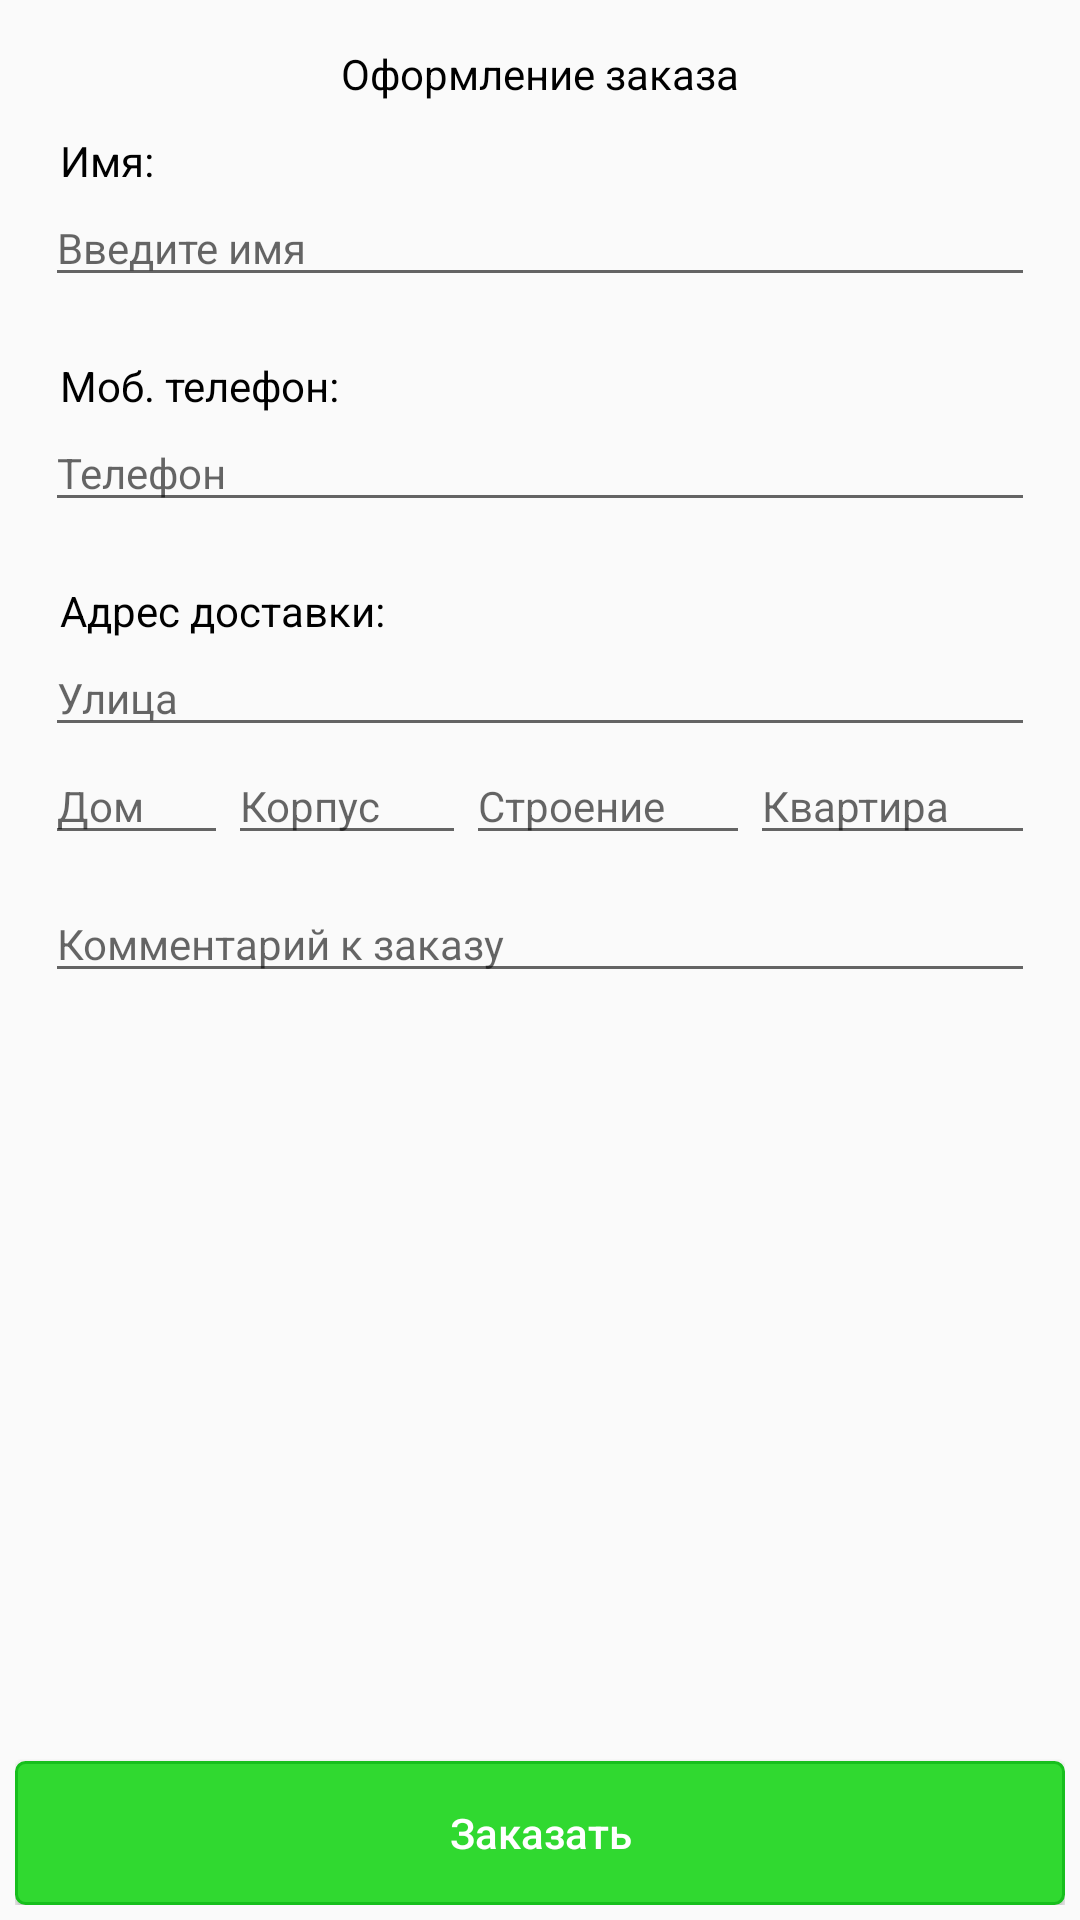

Write the Android layout XML for this screen, with the resource values it uses.
<!-- AndroidManifest.xml: application theme AppTheme -->
<!-- res/layout/activity_order_registration.xml -->
<?xml version="1.0" encoding="utf-8"?>
<RelativeLayout xmlns:android="http://schemas.android.com/apk/res/android"
    xmlns:tools="http://schemas.android.com/tools"
    android:layout_width="match_parent"
    android:layout_height="match_parent"
    android:paddingBottom="@dimen/activity_vertical_margin"
    android:paddingLeft="@dimen/activity_horizontal_margin"
    android:paddingRight="@dimen/activity_horizontal_margin"
    android:paddingTop="@dimen/activity_vertical_margin"
    tools:context="andreyivanov.kafeparus.Activitys.OrderRegistration">

    <ScrollView xmlns:android="http://schemas.android.com/apk/res/android"
        android:layout_width="match_parent"
        android:layout_height="wrap_content"
        android:id="@+id/scroll_view">

        <LinearLayout
            android:id="@+id/linearLayout"
            android:layout_width="match_parent"
            android:layout_height="wrap_content"
            android:orientation="vertical"
            android:layout_marginTop="10dp"
            android:layout_marginLeft="10dp"
            android:layout_marginRight="10dp">

            <TextView
                android:layout_width="wrap_content"
                android:layout_height="wrap_content"
                android:text="@string/checkout"
                android:textColor="@color/colorBlack"
                android:layout_gravity="center_horizontal" />

            <TextView
                android:layout_width="wrap_content"
                android:layout_height="wrap_content"
                android:text="@string/name"
                android:textColor="@color/colorBlack"
                android:layout_marginLeft="@dimen/activity_horizontal_margin"
                android:layout_marginStart="@dimen/activity_horizontal_margin"
                android:layout_marginTop="10dp"/>

            <EditText
                android:id="@+id/editTextName"
                android:layout_width="match_parent"
                android:layout_height="wrap_content"
                android:hint="@string/enter_name"
                android:textSize="14sp" />

            <TextView
                android:layout_width="wrap_content"
                android:layout_height="wrap_content"
                android:text="@string/mobile"
                android:textColor="@color/colorBlack"
                android:layout_marginTop="20dp"
                android:layout_marginLeft="@dimen/activity_horizontal_margin"
                android:layout_marginStart="@dimen/activity_horizontal_margin"/>

            <EditText
                android:id="@+id/editTextPhone"
                android:layout_width="match_parent"
                android:layout_height="wrap_content"
                android:hint="@string/telephone"
                android:textSize="14sp"
                android:inputType="phone"
                android:ems="10"/>

            <TextView
                android:layout_width="wrap_content"
                android:layout_height="wrap_content"
                android:text="@string/address"
                android:textColor="@color/colorBlack"
                android:layout_marginTop="20dp"
                android:layout_marginLeft="@dimen/activity_horizontal_margin"
                android:layout_marginStart="@dimen/activity_horizontal_margin"/>

            <EditText
                android:id="@+id/editTextStreet"
                android:layout_width="match_parent"
                android:layout_height="wrap_content"
                android:hint="@string/street"
                android:textSize="14sp" />

            <LinearLayout
                android:layout_width="match_parent"
                android:layout_height="wrap_content"
                android:orientation="horizontal">

                <EditText
                    android:id="@+id/editTextHome"
                    android:layout_width="wrap_content"
                    android:layout_height="wrap_content"
                    android:layout_weight="1"
                    android:textSize="14sp"
                    android:hint="@string/home"/>

                <EditText
                    android:id="@+id/editTextCorpus"
                    android:layout_width="wrap_content"
                    android:layout_height="wrap_content"
                    android:layout_weight="1"
                    android:textSize="14sp"
                    android:hint="@string/block"/>
                <EditText
                    android:id="@+id/editTextStroenie"
                    android:layout_width="wrap_content"
                    android:layout_height="wrap_content"
                    android:layout_weight="1"
                    android:textSize="14sp"
                    android:hint="@string/building"/>
                <EditText
                    android:id="@+id/editTextFlat"
                    android:layout_width="wrap_content"
                    android:layout_height="wrap_content"
                    android:layout_weight="1"
                    android:textSize="14sp"
                    android:hint="@string/apartment"/>
            </LinearLayout>

            <EditText
                android:id="@+id/editTextFeedBack"
                android:layout_width="match_parent"
                android:layout_height="wrap_content"
                android:inputType="textMultiLine"
                android:hint="@string/comment"
                android:textSize="14sp"
                android:layout_marginTop="10dp"
                android:layout_marginBottom="55dp"/>

        </LinearLayout>
    </ScrollView>

    <Button
        android:id="@+id/buttonOrder"
        android:layout_width="match_parent"
        android:text="@string/order"
        android:layout_alignParentBottom="true"
        android:textAllCaps="false"
        style="@style/greenButton"/>

</RelativeLayout>
<!-- resources referenced by this layout -->
<resources>
  <color name="colorBlack">#000000</color>
  <dimen name="activity_horizontal_margin">5dp</dimen>
  <dimen name="activity_vertical_margin">5dp</dimen>
  <string name="address">Адрес доставки:</string>
  <string name="apartment">Квартира</string>
  <string name="block">Корпус</string>
  <string name="building">Строение</string>
  <string name="checkout">Оформление заказа</string>
  <string name="comment">Комментарий к заказу</string>
  <string name="enter_name">Введите имя</string>
  <string name="home">Дом</string>
  <string name="mobile">Моб. телефон:</string>
  <string name="name">Имя:</string>
  <string name="order">Заказать</string>
  <string name="street">Улица</string>
  <string name="telephone">Телефон</string>
  <style name="greenButton">
          <item name="android:textColor">@color/colorWhite</item>
          <item name="android:layout_weight">1</item>
          <item name="android:layout_width">wrap_content</item>
          <item name="android:layout_height">wrap_content</item>
          <item name="android:background">@drawable/button_selector</item>
      </style>
  <style name="AppTheme" parent="Theme.AppCompat.Light.DarkActionBar">
          
          <item name="colorPrimary">@color/colorPrimary</item>
          <item name="colorPrimaryDark">@color/colorPrimaryDark</item>
          <item name="colorAccent">@color/colorAccent</item>
      </style>
  <color name="colorWhite">#ffffff</color>
  <!-- drawable button_selector (drawable) -->
  <?xml version="1.0" encoding="utf-8"?>
  <selector xmlns:android="http://schemas.android.com/apk/res/android">
  
      <item android:state_pressed="true" >
          <shape android:shape="rectangle">
              <solid android:color="#239f23" />
          </shape>
      </item>
      <item>
          <shape android:shape="rectangle" >
              <corners
                  android:radius="3dp"
                  />
              <solid
                  android:color="#30d930"
                  />
              <stroke
                  android:width="1dp"
                  android:color="#17BF1D"
                  />
          </shape>
      </item>
  
  </selector>
  <color name="colorPrimary">#3F51B5</color>
  <color name="colorPrimaryDark">#303F9F</color>
  <color name="colorAccent">#FF4081</color>
</resources>
